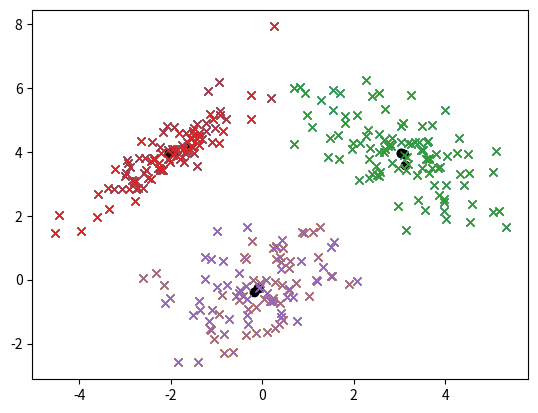

This chart was generated by the following Python code:

import numpy as np
import matplotlib.pyplot as plt
import random

#what do i need?
#e-step: Guess values of z(i).
#mstep: update params based on guess

def create_set_from_multivariat(data):
    """
    :param data: nested list [[x1,y1],...,[xn,yn]
    :return: np array of shape (n,2)
    """
    full_set = []
    for date in data:
        full_set.extend(np.dstack((date[0], date[1])).squeeze())
    return np.asarray(full_set)


def get_label(point, init_points):
    minimum_distance = np.inf
    label = 4
    for i in range(len(init_points)):
        euclidian = np.linalg.norm(point-init_points[i])
        if euclidian<minimum_distance:
            minimum_distance = euclidian
            label = i
    return label

def k_means(data, init_points):
    labels = []
    for point in data:
        labels.append(get_label(point, init_points))
    return labels


def update_centroids(data, labels):
    new_centroids = []
    cent1 = np.asarray([0,0])
    count1 = 0
    cent2 = np.asarray([0, 0])
    count2 = 0
    cent3 = np.asarray([0, 0])
    count3 = 0

    for i in range(len(data)):
        if labels[i] == 0:
            cent1 = np.add(cent1, data[i])
            count1 += 1
        elif labels[i] == 1:
            cent2 = np.add(cent2, data[i])
            count2 += 1
        elif labels[i] == 2:
            cent3 = np.add(cent3, data[i])
            count3 += 1
        else:
            raise KeyError

    cent1 = cent1 / count1
    cent2 = cent2 / count2
    cent3 = cent3 / count3

    return np.asarray([cent1, cent2, cent3])


def run_inference(data, init_points):
    labels = k_means(data, init_points)
    centroids = update_centroids(data, labels)
    return centroids, labels


def plot_k_means(data, labels, centroids):
    xy1 = [data[i] for i in range(len(labels)) if labels[i] == 0]
    xy2 = [data[i] for i in range(len(labels)) if labels[i] == 1]
    xy3 = [data[i] for i in range(len(labels)) if labels[i] == 2]
    assert len(xy1) + len(xy2) + len(xy3) == len(data)

    x1, y1 = zip(*xy1)
    x2, y2 = zip(*xy2)
    x3, y3 = zip(*xy3)
    cx, cy = zip(*centroids)

    plt.plot(cx, cy, 'ok')
    plt.plot(x1, y1, 'x')
    plt.plot(x2, y2, 'x')
    plt.plot(x3, y3, 'x')
    plt.show()


def run_k_means(data, k=3):

    data = create_set_from_multivariat(data)
    init_index = random.sample(range(len(data)), k)
    inits = [data[i] for i in init_index]
    #stop at convergence
    counter = 1
    after_run_centroid, labels = run_inference(data, inits)
    while not np.allclose(inits, after_run_centroid):
        inits = after_run_centroid
        counter += 1
        if counter > 10:
            counter = np.inf
            break
        after_run_centroid, labels = run_inference(data, init_points = inits)
        plot_k_means(data, labels, after_run_centroid)

    print(f"K_Means converged after run {counter}. Centroids are {after_run_centroid}" )




mean1 = (0, 0)
cov1 = [[1, 0.5], [0.5, 1]]
x1, y1 = np.random.multivariate_normal(mean1, cov1, 100).T
plt.plot(x1, y1, 'x')

mean2 = (3, 4)
cov2 = [[1, -0.7], [-0.7, 1]]
x2, y2 = np.random.multivariate_normal(mean2, cov2, 100).T
plt.plot(x2, y2, 'x')

mean3 = (-2, 4)
cov3 = [[1, 0.9], [0.9, 1]]
x3, y3 = np.random.multivariate_normal(mean3, cov3, 100).T
plt.plot(x3, y3, 'x')
plt.show()

run_k_means([[x1, y1], [x2, y2], [x3, y3]], k=3)


